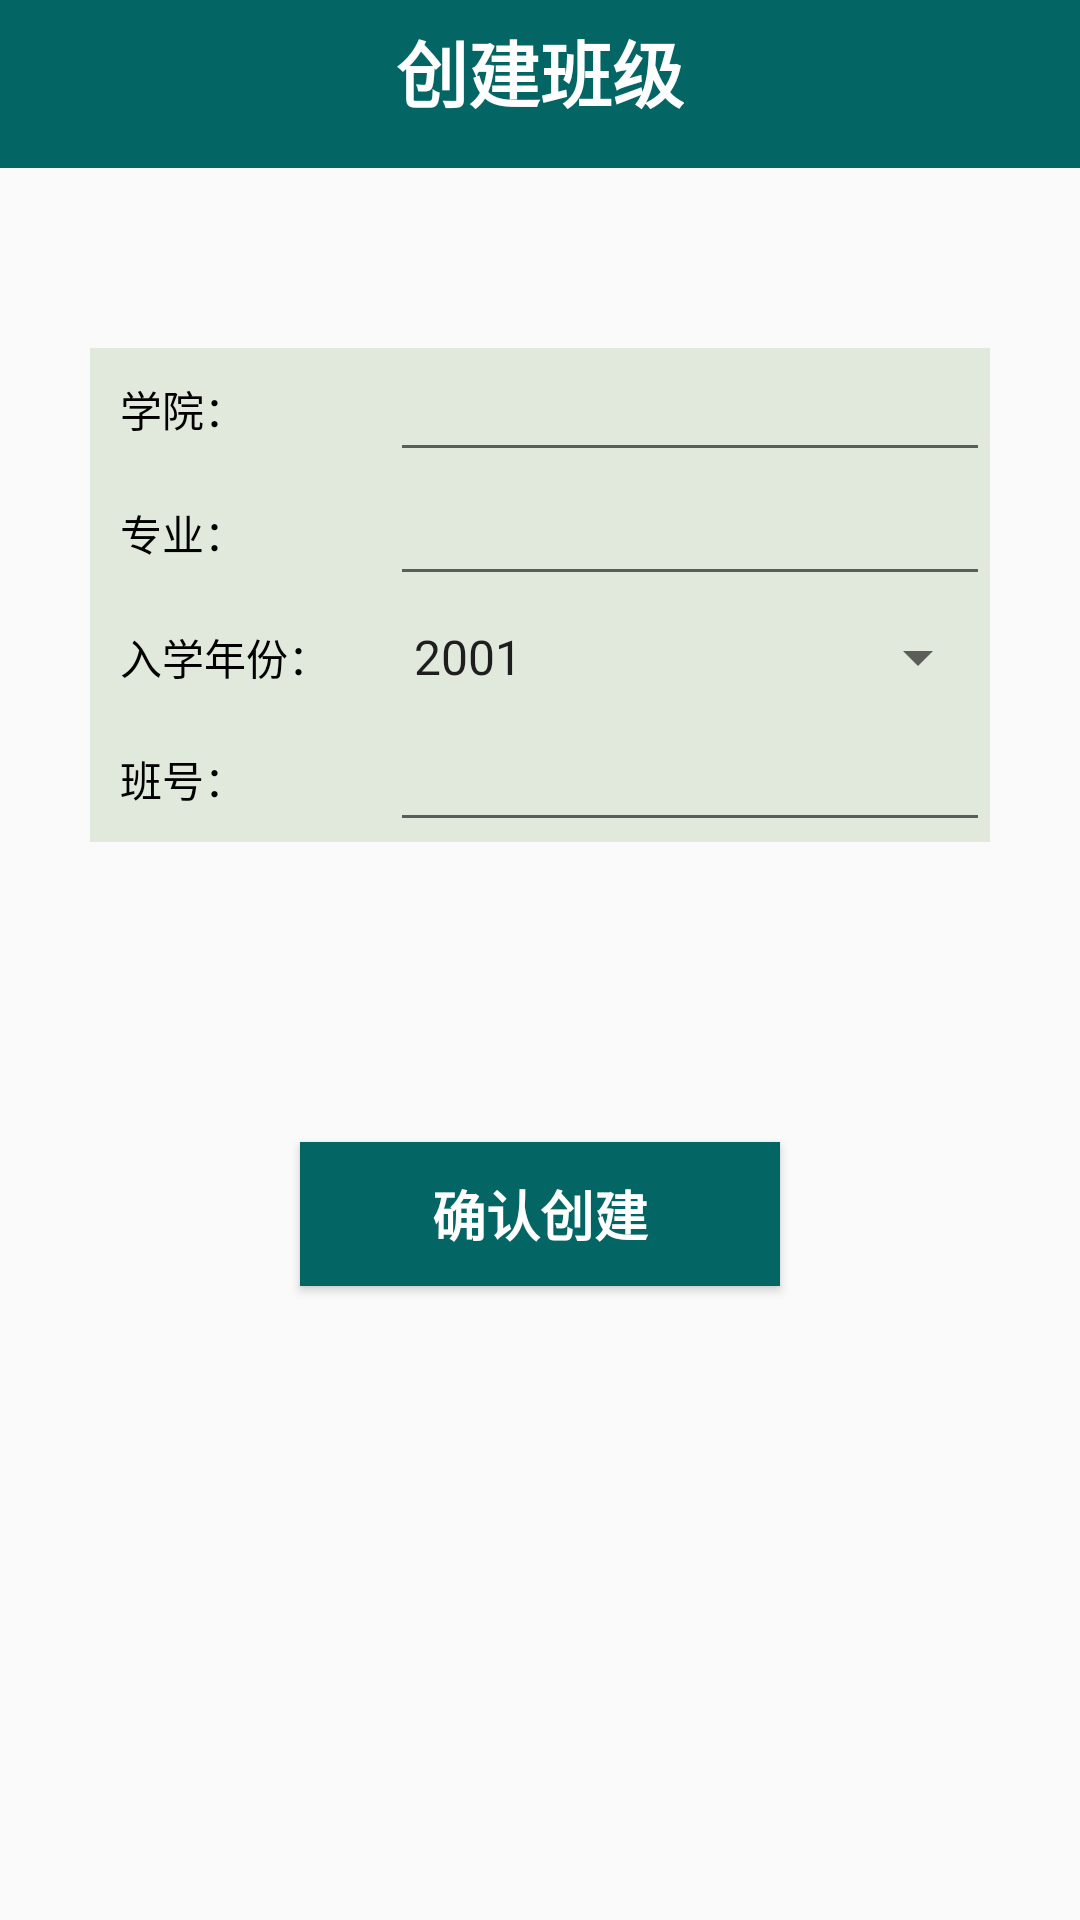

Produce the Android XML layout that renders to this screen, including the resource entries it uses.
<!-- AndroidManifest.xml: application theme AppTheme -->
<!-- res/layout/activity_create_class.xml -->
<?xml version="1.0" encoding="utf-8"?>
<RelativeLayout xmlns:android="http://schemas.android.com/apk/res/android"
    xmlns:app="http://schemas.android.com/apk/res-auto"
    xmlns:tools="http://schemas.android.com/tools"
    android:layout_width="match_parent"
    android:layout_height="match_parent"
    tools:context="com.example.group.classhelper.CreateClassActivity">

    <Button
        android:id="@+id/create_button"
        android:layout_width="160dp"
        android:layout_height="wrap_content"
        android:layout_below="@+id/linearLayout2"
        android:layout_centerHorizontal="true"
        android:layout_marginTop="100dp"
        android:background="@color/my_green"
        android:paddingBottom="10dp"
        android:paddingLeft="10dp"
        android:paddingRight="10dp"
        android:paddingTop="10dp"
        android:text="@string/sure_create"
        android:textColor="@android:color/white"
        android:textSize="18sp"
        android:textStyle="normal|bold" />

    <LinearLayout
        android:id="@+id/linearLayout2"
        android:layout_width="wrap_content"
        android:layout_height="wrap_content"
        android:layout_marginTop="60dp"
        android:orientation="vertical"
        android:layout_below="@+id/toolbar"
        android:layout_centerHorizontal="true">

        <LinearLayout
            android:layout_width="wrap_content"
            android:layout_height="wrap_content"
            android:background="@color/my_gray"
            android:orientation="horizontal">

            <TextView
                android:layout_width="100dp"
                android:layout_height="match_parent"
                android:layout_weight="1"
                android:paddingBottom="10dp"
                android:paddingLeft="10dp"
                android:paddingRight="10dp"
                android:paddingTop="10dp"
                android:text="@string/college"
                android:textColor="@android:color/black" />

            <EditText
                android:id="@+id/college"
                android:layout_width="200dp"
                android:layout_height="wrap_content"
                android:layout_weight="4.04"
                android:ems="10"
                android:inputType="text" />

        </LinearLayout>

        <LinearLayout
            android:layout_width="match_parent"
            android:layout_height="wrap_content"
            android:background="@color/my_gray"
            android:orientation="horizontal">

            <TextView
                android:layout_width="100dp"
                android:layout_height="match_parent"
                android:layout_weight="1"
                android:paddingBottom="10dp"
                android:paddingLeft="10dp"
                android:paddingRight="10dp"
                android:paddingTop="10dp"
                android:text="@string/major"
                android:textColor="@android:color/black" />

            <EditText
                android:id="@+id/major"
                android:layout_width="200dp"
                android:layout_height="wrap_content"
                android:layout_weight="4.04"
                android:ems="10"
                android:inputType="text" />

        </LinearLayout>

        <LinearLayout
            android:layout_width="match_parent"
            android:layout_height="match_parent"
            android:layout_weight="1"
            android:background="@color/my_gray"
            android:orientation="horizontal">

            <TextView
                android:layout_width="100dp"
                android:layout_height="match_parent"
                android:paddingBottom="10dp"
                android:paddingLeft="10dp"
                android:paddingRight="10dp"
                android:paddingTop="10dp"
                android:text="@string/year"
                android:textColor="@android:color/black" />

            <Spinner
                android:id="@+id/year_spinner"
                android:layout_width="200dp"
                android:layout_height="match_parent"
                android:entries="@array/year_array" />
        </LinearLayout>

        <LinearLayout
            android:layout_width="match_parent"
            android:layout_height="match_parent"
            android:layout_weight="1"
            android:background="@color/my_gray"
            android:orientation="horizontal">

            <TextView
                android:layout_width="100dp"
                android:layout_height="match_parent"
                android:layout_weight="1"
                android:paddingBottom="10dp"
                android:paddingLeft="10dp"
                android:paddingRight="10dp"
                android:paddingTop="10dp"
                android:text="@string/class_number"
                android:textColor="@android:color/black" />

            <EditText
                android:id="@+id/class_number"
                android:layout_width="200dp"
                android:layout_height="wrap_content"
                android:layout_weight="4.04"
                android:ems="10"
                android:inputType="number" />

        </LinearLayout>
    </LinearLayout>

    <android.support.v7.widget.Toolbar
        android:id="@+id/toolbar"
        android:layout_width="match_parent"
        android:layout_height="wrap_content"
        android:layout_alignParentStart="true"
        android:layout_alignParentTop="true"
        android:background="@color/my_green"
        android:minHeight="?attr/actionBarSize"
        android:theme="?attr/actionBarTheme"
        tools:layout_editor_absoluteX="8dp"
        tools:layout_editor_absoluteY="0dp">

        <TextView
            android:id="@+id/title"
            android:layout_width="wrap_content"
            android:layout_height="wrap_content"
            android:layout_gravity="center"
            android:layout_marginBottom="15dp"
            android:text="@string/create_class"
            android:textColor="@android:color/white"
            android:textSize="24sp"
            android:textStyle="normal|bold" />

    </android.support.v7.widget.Toolbar>

</RelativeLayout>
<!-- resources referenced by this layout -->
<resources>
  <string-array name="year_array">
          <item>2001</item>
          <item>2002</item>
          <item>2003</item>
          <item>2004</item>
          <item>2005</item>
          <item>2006</item>
          <item>2007</item>
          <item>2008</item>
          <item>2009</item>
          <item>2010</item>
          <item>2011</item>
          <item>2012</item>
          <item>2013</item>
          <item>2014</item>
          <item>2015</item>
          <item>2016</item>
          <item>2017</item>
      </string-array>
  <color name="my_gray">#e1e9dc</color>
  <color name="my_green">#036564</color>
  <string name="class_number">班号：</string>
  <string name="college">学院：</string>
  <string name="create_class">创建班级</string>
  <string name="major">专业：</string>
  <string name="sure_create">确认创建</string>
  <string name="year">入学年份：</string>
  <style name="AppTheme" parent="Theme.AppCompat.Light.NoActionBar">
          
          <item name="colorPrimary">@color/colorPrimary</item>
          <item name="colorPrimaryDark">@color/colorPrimaryDark</item>
          <item name="colorAccent">@color/colorAccent</item>
      </style>
  <color name="colorPrimary">#033649</color>
  <color name="colorPrimaryDark">#031634</color>
  <color name="colorAccent">#cdb380</color>
</resources>
